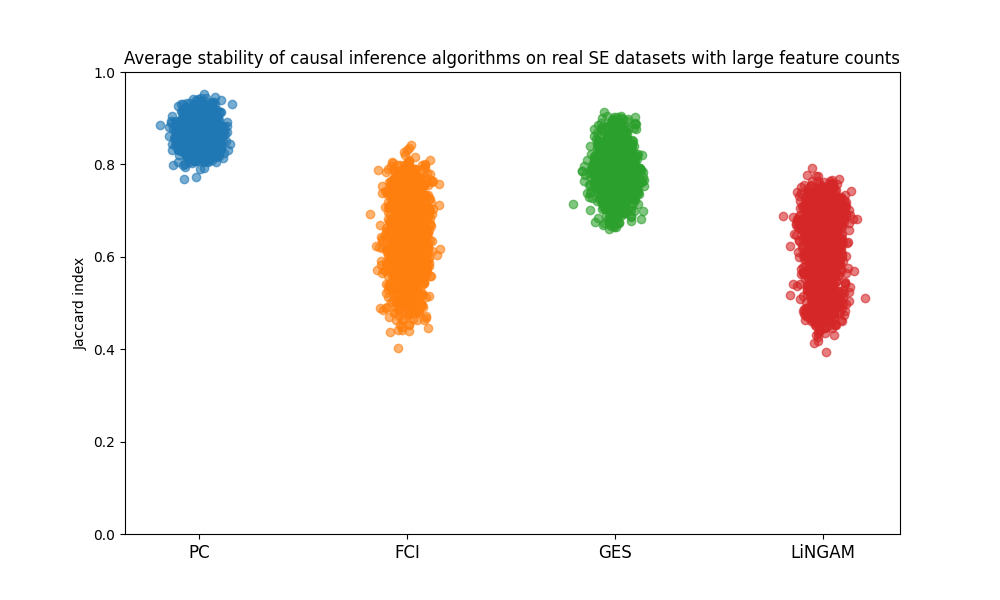

The table this chart was drawn from, first rows:
PC, FCI, GES, LiNGAM
0.8641, 0.7478, 0.7906, 0.6198
0.904, 0.637, 0.7174, 0.6518
0.896, 0.6402, 0.7844, 0.6288
0.8566, 0.5924, 0.8507, 0.7168
0.8779, 0.5863, 0.7911, 0.64
0.8459, 0.6539, 0.686, 0.454
0.8361, 0.5705, 0.7404, 0.7113
0.8473, 0.7439, 0.7461, 0.6346
0.8108, 0.4744, 0.8178, 0.6121
0.8255, 0.5655, 0.7785, 0.6671
0.9167, 0.7239, 0.8208, 0.698
0.9045, 0.7255, 0.8059, 0.6825
0.8941, 0.7737, 0.7706, 0.5358
0.8484, 0.6062, 0.7682, 0.5082
0.8066, 0.6891, 0.8516, 0.4983
0.9036, 0.6154, 0.7978, 0.6363
0.891, 0.5825, 0.7638, 0.7072
0.8783, 0.4785, 0.7872, 0.591
0.8568, 0.7142, 0.7625, 0.5967
0.9277, 0.7547, 0.7661, 0.7098
0.8278, 0.5371, 0.7387, 0.576
0.8751, 0.5922, 0.8256, 0.6864
0.9288, 0.6914, 0.7982, 0.65
0.8361, 0.6114, 0.673, 0.4713
0.862, 0.6425, 0.7654, 0.7022
0.8555, 0.7013, 0.7837, 0.6948
0.8427, 0.5536, 0.845, 0.6749
0.8952, 0.6451, 0.8263, 0.7146
0.9254, 0.7397, 0.8325, 0.7215
0.8876, 0.7364, 0.773, 0.7078
0.8988, 0.7791, 0.8246, 0.5109
0.8827, 0.6494, 0.7806, 0.5513
0.8365, 0.7062, 0.8853, 0.4723
0.8877, 0.6415, 0.7384, 0.5791
0.8746, 0.5519, 0.7675, 0.6922
0.8944, 0.4779, 0.7785, 0.6021
0.8944, 0.748, 0.8293, 0.6457
0.9068, 0.694, 0.7571, 0.6901
0.8715, 0.5768, 0.727, 0.5909
0.8535, 0.5552, 0.8069, 0.6484
0.8611, 0.5462, 0.7748, 0.6199
0.833, 0.6454, 0.6704, 0.5081
0.8499, 0.5577, 0.7621, 0.7227
0.8341, 0.6726, 0.7367, 0.6266
0.8448, 0.6747, 0.8202, 0.7366
0.8568, 0.6276, 0.8128, 0.6778
0.9255, 0.7189, 0.783, 0.6771
0.8757, 0.7272, 0.7532, 0.6914
0.8744, 0.7655, 0.7469, 0.5053
0.8747, 0.6212, 0.7599, 0.5833
0.8352, 0.7071, 0.8823, 0.4825
0.883, 0.609, 0.7241, 0.5563
0.887, 0.6122, 0.7531, 0.6608
0.8743, 0.5233, 0.7886, 0.6706
0.8638, 0.688, 0.789, 0.6414
0.9074, 0.7173, 0.7565, 0.6905
0.8526, 0.5665, 0.7389, 0.5689
0.8437, 0.5766, 0.8074, 0.5952
0.8918, 0.6531, 0.801, 0.6537
0.8701, 0.6748, 0.7382, 0.5254
... 1,380 more rows
